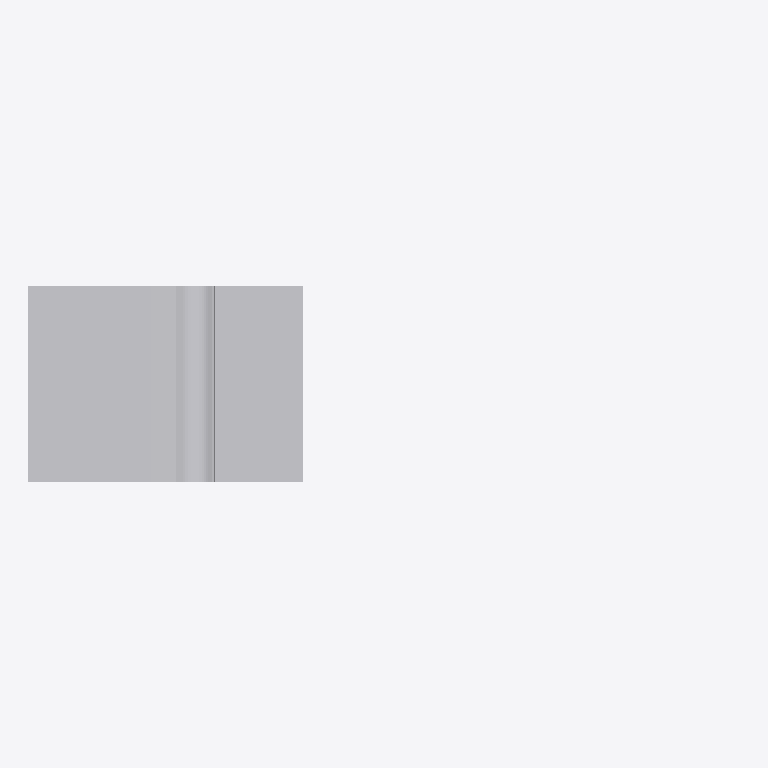
Plan cut of the same IFC building model at storey 'Section A1' (level 32.62 m, cut at 34.02 m), seen from above with north up, elements coloured by IFC class (only those large enough to see are counted): 12 other elements (light grey). Cut surfaces are drawn darker.
Extent 7.3 m × 2.0 m × 11.6 m (x, y, z). Storeys (1): Section A1 at 32.62 m. Elements (90): 90 IfcBuildingElementProxy.

HEADER;
FILE_DESCRIPTION(('ViewDefinition [CoordinationView]'),'2;1');
FILE_NAME('Sections B.ifc','2018-12-08T21:27:26',('Yorik van Havre','yorik@uncreated.net'),('uncreated.net'),'IfcOpenShell 0.5.0-dev','IfcOpenShell 0.5.0-dev','');
FILE_SCHEMA(('IFC2X3'));
ENDSEC;
DATA;
#20=IFCPROJECT('3580753c_1e44_4e66_87a',#5,'Sections_B',$,$,$,$,(#11),#19);
#1961=IFCSITE('0GxSsC_p0HwA6F093rt3ko',#5,'Default Site','',$,$,$,$,.ELEMENT.,$,$,$,$,$);
#1963=IFCBUILDING('0GxU2c_p0HwA6F093rt3ko',#5,'Default Building','',$,$,$,$,.ELEMENT.,$,$,$);
#21=IFCBUILDINGSTOREY('0FCFt0_p0HwA6F093rt3ko',#5,'Section A1','',$,$,$,$,.ELEMENT.,32.6196960082558);
#1965=IFCBUILDINGSTOREY('0Gxrle_p0HwA6F093rt3ko',#5,'Default Storey','',$,$,$,$,.ELEMENT.,$);
#117=IFCBUILDINGELEMENTPROXY('0FLSeQ_p0HwA6F093rt3ko',#5,'Planter','',$,#40,#116,$,.ELEMENT.);
#500=IFCBUILDINGELEMENTPROXY('0FZvp2_p0HwA6F093rt3ko',#5,'Flooring004','',$,#40,#499,$,.ELEMENT.);
#1557=IFCBUILDINGELEMENTPROXY('0Gg$0G_p0HwA6F093rt3ko',#5,'Earth','',$,#40,#1556,$,.ELEMENT.);
#360=IFCBUILDINGELEMENTPROXY('0FR_58_p0HwA6F093rt3ko',#5,'Flashing003','',$,#40,#359,$,.ELEMENT.);
#98=IFCBUILDINGELEMENTPROXY('0FKF$a_p0HwA6F093rt3ko',#5,'Insulation020','',$,#40,#97,$,.ELEMENT.);
#472=IFCBUILDINGELEMENTPROXY('0FXc8G_p0HwA6F093rt3ko',#5,'Blocking033','',$,#40,#471,$,.ELEMENT.);
#450=IFCBUILDINGELEMENTPROXY('0FWSj__p0HwA6F093rt3ko',#5,'Stucco014','',$,#40,#449,$,.ELEMENT.);
#517=IFCBUILDINGELEMENTPROXY('0Fb0yy_p0HwA6F093rt3ko',#5,'Plywood066','',$,#40,#516,$,.ELEMENT.);
#580=IFCBUILDINGELEMENTPROXY('0FeZ6O_p0HwA6F093rt3ko',#5,'Footer004','',$,#40,#579,$,.ELEMENT.);
#80=IFCBUILDINGELEMENTPROXY('0FIyTK_p0HwA6F093rt3ko',#5,'Framing041','',$,#40,#79,$,.ELEMENT.);
#62=IFCBUILDINGELEMENTPROXY('0FHjxi_p0HwA6F093rt3ko',#5,'Gypsum020','',$,#40,#61,$,.ELEMENT.);
#563=IFCBUILDINGELEMENTPROXY('0FdN1o_p0HwA6F093rt3ko',#5,'Membrane008','',$,#40,#562,$,.ELEMENT.);
ENDSEC;
